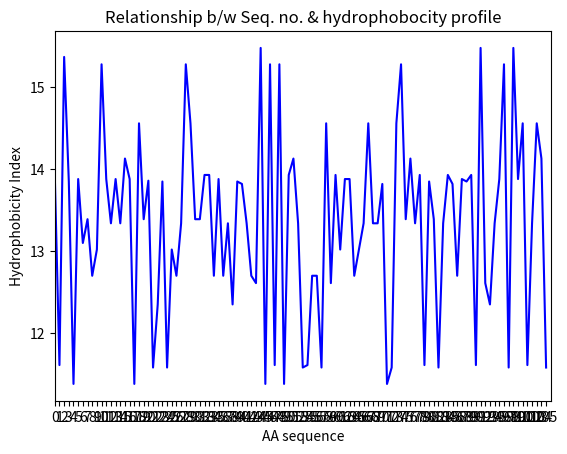
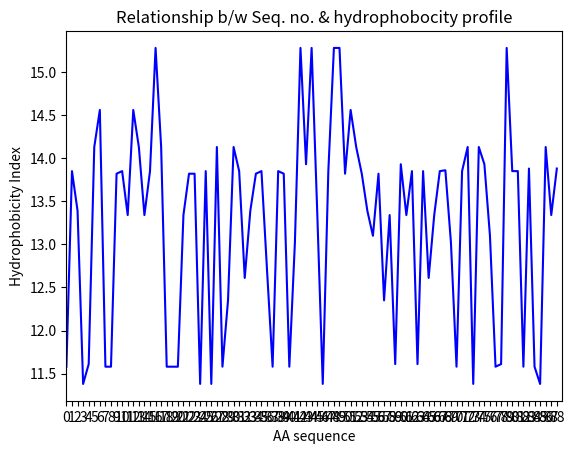
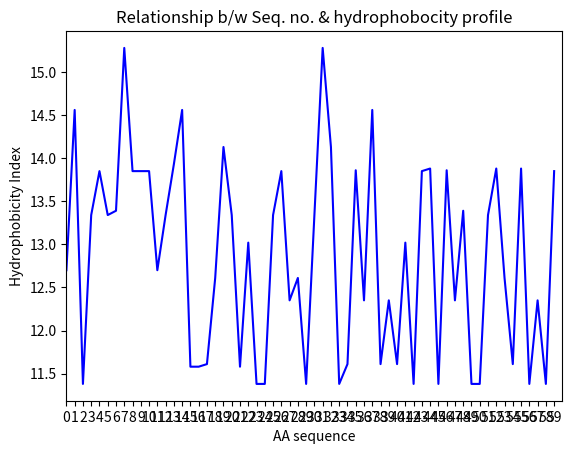

Source code (Python) for these figures, in order:
import matplotlib.pyplot as plt


h_val={"A": 13.85, "D": 11.61 ,'C': 15.37 ,'E': 11.38, 'F': 13.93 ,'G': 13.34, 'H': 13.82, 'I': 15.28 ,'K': 11.58 ,'L': 14.13 ,
'M': 13.86 ,'N': 13.02 ,'P': 12.35 ,'Q': 12.61, 'R': 13.10, 'S': 13.39, 'T': 12.70, 'V': 14.56 ,'W': 15.48, 'Y': 13.88}


seq1 = "FDCAEYRSTNIYGYGLYEVSMKPAKNTGIVSSFFTYTGPAHGTQWEIDIEFLGKDTTKVQFNYYTNGVGGHEKVISLGFDASKGFHTYAFDWQPGYIKWYVDGVLK"
seq2 ="KASEDLVKKHAGVLGAILKKKGHHEAELKPLAQSHATKAHKNIFISEAIIHVLHSRHPGDFGADAQGAMNKALELFRKDIAAKYKELGY"
seq3 = "TVEGAGSIAAATGFVKKDQLGKNEEGAPQEGILEDMPVDPDNEAYEMPSEEGYQDYEPEA"
def plot(s):
  x = [i for i in range(len(s))]
  x1 = [i for i in s]
  y = []
  for i in s:
    y.append(h_val[i])
  plt.figure()
  plt.xlim(0,len(s))
  plt.plot(x,y,c="blue")
  plt.xticks(x)
  plt.xlabel('AA sequence')
  plt.ylabel('Hydrophobicity Index')
  plt.title('Relationship b/w Seq. no. & hydrophobocity profile')
  return y
y1 = plot(seq1)
y2 =plot(seq2)
y3=plot(seq3)
def Beta(seq,a):
    y = [h_val[i] for i in seq]
    ans_ran=[]
    for i in range(0,len(seq)-9):
        temp = [k for k in range(i,i+6,2) if y[k]>a]
        temp2 = [k for k in range(i+1,i+7,2) if y[k]<a]
        if len(temp)==len(temp2) and len(temp) >= 3:
            ans_ran.append((temp[0],temp2[-1]))
    return ans_ran


b1 = Beta(seq1,13.46)
b2 = Beta(seq2,13.46)
b3 = Beta(seq3,13.46)
print("beta strand in seq1 is in range",b1 )
print("beta strand in seq2 is in range",b2 )
print("beta strand in seq3 is in range",b3 )
def alpha_seq1(seq,a):
    y = [h_val[i] for i in seq]
    temp = []
    temp2 = []
    alpha = []
    for i in range(0, len(seq)-7):
      if (y[i] < a and y[i+1] < a) and (y[i+2] > a and y[i+3] > a) and (y[i+4] < a and y[i+5] < a) and (y[i+6] > a and y[i+7] > a):
        alpha.append((i,i+7))
      elif ((y[i] > a and y[i+1] > a) and (y[i+2] < a and y[i+3] < a)) and (y[i+4] > a and y[i+5] > a) and (y[i+6] < a and y[i+7] < a):
        alpha.append((i,i+7))
        
      else:
         continue  
    return alpha
al1=alpha_seq1(seq1,13.46)
al2=alpha_seq1(seq2,13.46)
al3=alpha_seq1(seq3,13.46)
print("alpha strand in seq1 is in range",al1 )
print("alpha strand in seq2 is in range",al2 )
print("alpha strand in seq3 is in range",al3 )

